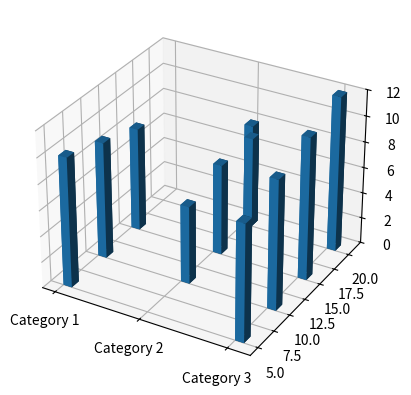

Recreate this plot in Python.
from mpl_toolkits.mplot3d import axes3d
import matplotlib.pyplot as plt
import numpy as np

xVal = ['Category 1','Category 1','Category 1','Category 2','Category 2','Category 2','Category 2','Category 3','Category 3','Category 3','Category 3']
yVal = [5,10,15,20,10,15,20,5,10,15,20]
zVal = [10,9,8,7,6,7,8,9,10,11,12]

# Initializing Figure
fig = plt.figure()
ax1 = fig.add_subplot(111, projection='3d')
ax1.set_facecolor((1.0, 1.0, 1.0))
# Creating a dictionary from categories to x-axis coordinates
xCategories = xVal
i=0
xDict = {}
x=[]
for category in xCategories:
  if category not in xDict:
    xDict[category]=i
    x.append(i)
    i+=1
  else:
    x.append(xDict[category])
# Defining the starting position of each bar (x is already defined)
z = np.zeros(len(x))
# Defining the length/width/height of each bar.
dx = np.ones(len(x))*0.1
dy = np.ones(len(x))
dz = zVal
ax1.bar3d(x, yVal, z, dx, dy, dz)
ax1.set_zlim([0, max(zVal)])
plt.xticks(range(len(xDict.values())), xDict.keys())
plt.show()

